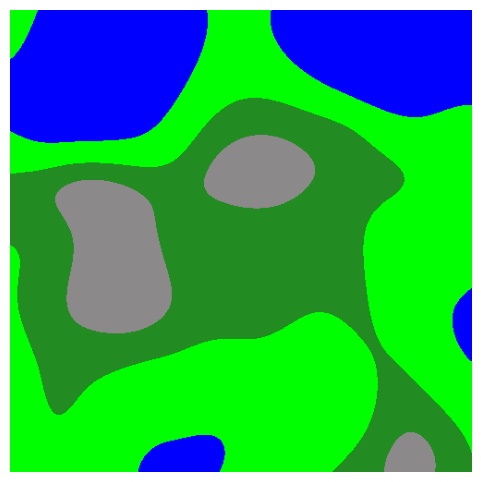
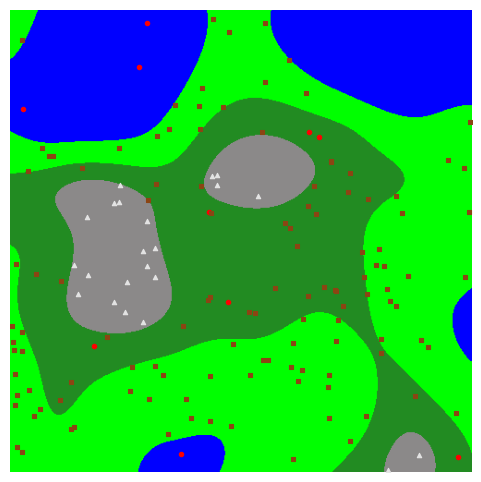
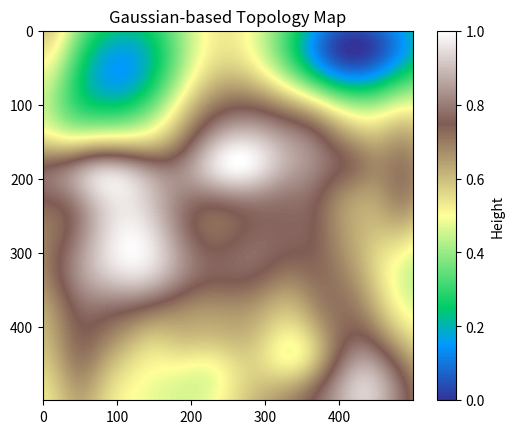

Python code for these plots, in order:
import random
import matplotlib.pyplot as plt
import numpy as np

import logging
logger = logging.getLogger(__name__)

WORLD_TILE_SIZE = 10
DEBUG_MAP = True
class Resource:
    def __init__(self, name, color=None, texture=None, abundance=1):
        self.name = name
        self.color = color
        self.texture = texture
        self.abundance = abundance

class Terrain:
    def __init__(self, name, color=None, texture=None, resources=[]):
        self.name = name
        self.color = color
        self.texture = texture
        self.resources = resources

class Tile:
    """Represents a single map tile"""
    def __init__(self, terrain, resource=None):
        self.terrain = terrain
        self.resource = resource

DEBUG_TOPO=True
def generate_gaussian_map(width, height, num_gaussians=5, seed=None):
    if seed is not None:
        np.random.seed(seed)

    # Grid coordinates
    x = np.linspace(0, 1, width)
    y = np.linspace(0, 1, height)
    X, Y = np.meshgrid(x, y)

    Z = np.zeros_like(X)

    # Add multiple Gaussians
    for _ in range(num_gaussians):
        # Random center
        cx, cy = np.random.rand(), np.random.rand()
        # Random sigma (spread)
        sigma_x, sigma_y = np.random.uniform(0.05, 0.2), np.random.uniform(0.05, 0.2)
        # Random amplitude (+ can make mountains, - can make valleys)
        amplitude = np.random.uniform(-1, 1)

        gaussian = amplitude * np.exp(-(((X-cx)**2)/(2*sigma_x**2) + ((Y-cy)**2)/(2*sigma_y**2)))
        Z += gaussian

    # Normalize to [0, 1] for visualization
    Z = (Z - Z.min()) / (Z.max() - Z.min())

    if DEBUG_TOPO is True:
        plt.imshow(Z, cmap="terrain")
        plt.colorbar(label="Height")
        plt.title("Gaussian-based Topology Map")
        plt.savefig("topology_map.png")
    return Z


def generate_terrain_map(width, height, terrains, terrain_fractions=None, seed=None, num_gaussians=8):
    """
    Generate a terrain map from Gaussian heightmap.
    terrains: dict of Terrain objects { "water": Terrain(...), ... }
    terrain_fractions: dict of target fractions per terrain, e.g.
        { "water": 0.3, "grass": 0.4, "forest": 0.2, "mountain": 0.1 }
        Values should sum to <=1. Remaining goes to last terrain.
    """
    if terrains is None or terrain_fractions is None:
        raise ValueError("Terrains and terrain_fractions must be provided")

    heightmap = generate_gaussian_map(width, height, num_gaussians=num_gaussians, seed=seed)

    # Flatten map to compute percentiles
    h_flat = heightmap.flatten()
    sorted_h = np.sort(h_flat)
    cumulative = 0
    thresholds = {}

    terrain_names = list(terrain_fractions.keys())
    fractions = list(terrain_fractions.values())

    for i, name in enumerate(terrain_names[:-1]):
        cumulative += fractions[i]
        idx = int(cumulative * len(sorted_h))
        thresholds[name] = sorted_h[idx]
    thresholds[terrain_names[-1]] = 1.0  # last terrain gets remaining heights

    # Build grid
    grid = []
    for y in range(height):
        row = []
        for x in range(width):
            h = heightmap[y, x]
            # Pick terrain based on thresholds
            terrain_name = None
            for name in terrain_names:
                if h <= thresholds[name]:
                    terrain_name = name
                    break
            if terrain_name is None:
                terrain_name = terrain_names[-1]
            row.append(Tile(terrains[terrain_name]))
        grid.append(row)

    if DEBUG_MAP:
        # Convert to RGB numpy array
        img = np.zeros((height, width, 3), dtype=np.uint8)
        for y in range(height):
            for x in range(width):
                img[y, x] = grid[y][x].terrain.color  # each Terrain has .color

        # Plot and save
        plt.figure(figsize=(6,6))
        plt.imshow(img)
        plt.axis("off")
        plt.savefig("terrain_map.png", bbox_inches="tight", pad_inches=0)
        plt.close()

    return grid


import random

import random

def place_resources(grid, abundance_percent=10):
    """
    Place resources on a percentage of eligible tiles.
    Even if a terrain supports resources, only some of its tiles will actually get them.
    """
    abundance_percent = max(0, min(100, abundance_percent))  # clamp 0–100

    height = len(grid)
    width = len(grid[0])
    logger.debug(f"Placing resources on map of size {width}x{height} with abundance {abundance_percent}%")

    for y in range(height):
        for x in range(width):
            tile = grid[y][x]
            # Only terrains with resources are considered
            if tile.resource is None and len(tile.terrain.resources) > 0:
                # Roll a dice for this tile
                resource = random.choice(tile.terrain.resources)
                if random.random() < (abundance_percent*resource.abundance / 100.0):
                    tile.resource = resource

    return grid

if __name__ == "__main__":
    # Example terrains and resources
    food = Resource("food", color=(255,0,0), abundance=0.1)
    wood = Resource("wood", color=(139,69,19), abundance=1.0)
    stone = Resource("stone", color=(228,228,228), abundance=1.0)

    marker_map = {
        "stone": "^",   # triangle
        "food": "o",    # circle
        "fish": "o",    # circle
        "wood": "s"     # square
    }

    terrains = {
        "water": Terrain("water", color=(0,0,255), resources=[Resource("food", color=(255,0,0), abundance=0.1)]),
        "grass": Terrain("grass", color=(0,255,0), resources=[wood]),
        "forest": Terrain("forest", color=(34,139,34), resources=[wood,food]),
        "mountain": Terrain("mountain", color=(139,137,137), resources=[stone])
    }

    fractions = {
        "water": 0.2,
        "grass": 0.4,
        "forest": 0.3,
        "mountain": 0.1
    }

    # Generate terrain
    WIDTH, HEIGHT = 500, 500
    map_grid = generate_terrain_map(WIDTH, HEIGHT, terrains=terrains, terrain_fractions=fractions, seed=None, num_gaussians=100)
    map_grid = place_resources(map_grid, abundance_percent=0.1)

    # Convert to RGB numpy array
    img = np.zeros((HEIGHT, WIDTH, 3), dtype=np.uint8)
    resource_x, resource_y, resource_colors, resource_markers = [], [], [], []
    for y in range(HEIGHT):
        for x in range(WIDTH):
            img[y, x] = map_grid[y][x].terrain.color  # each Terrain has .color
            if map_grid[y][x].resource is not None:
                resource_x.append(x)
                resource_y.append(y)
                resource_colors.append(np.array(map_grid[y][x].resource.color) / 255.0)
                resource_markers.append(marker_map.get(map_grid[y][x].resource.name, "x"))

    # Plot and save
    plt.figure(figsize=(6,6))
    plt.imshow(img)
    # Scatter each resource with its marker
    for x, y, c, m in zip(resource_x, resource_y, resource_colors, resource_markers):
        plt.scatter(x, y, c=[c], marker=m, s=10, linewidths=0.8)

    plt.axis("off")
    plt.savefig("terrain_map.png", bbox_inches="tight", pad_inches=0)
    plt.close()
    print("Saved map as terrain_map.png")
